Run: headless pygame with SDL's dummy video driver; simulated clock (each Clock.tick advances the game by its frame time, no real sleeping); random seed 0; keys injected as events and as key.get_pressed() state; no mouse input.
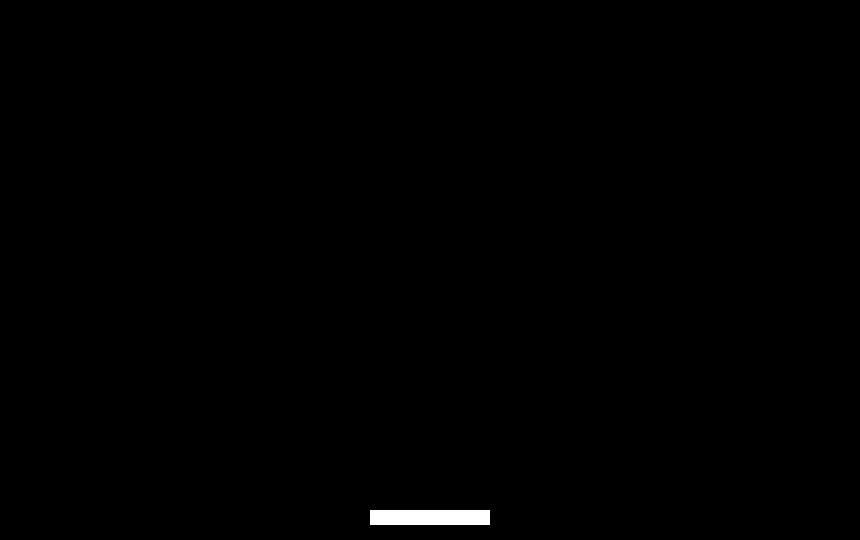
Frame 1 of 4 · flips 1–60 · no input
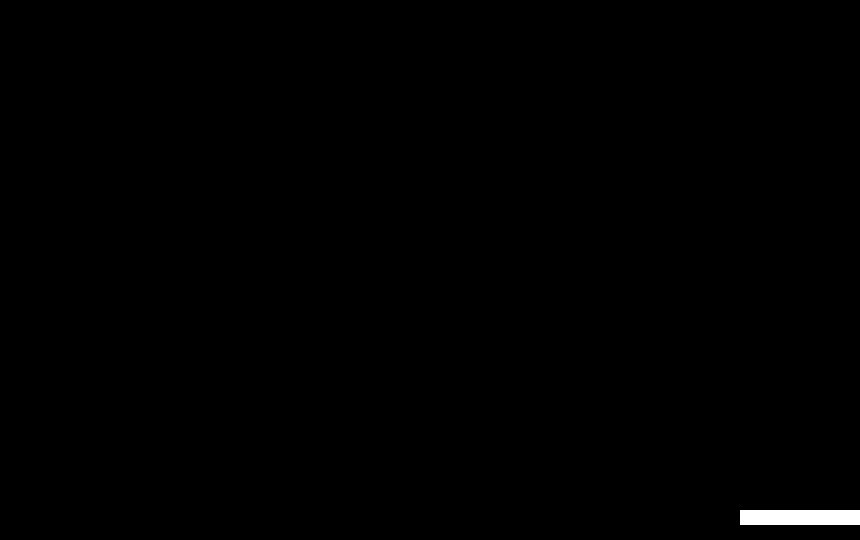
Frame 2 of 4 · flips 61–180 · tapped SPACE, RETURN · held RIGHT (→), D
Frame 3 of 4 · flips 181–300 · held DOWN (↓), S · screen unchanged from frame 2, image omitted
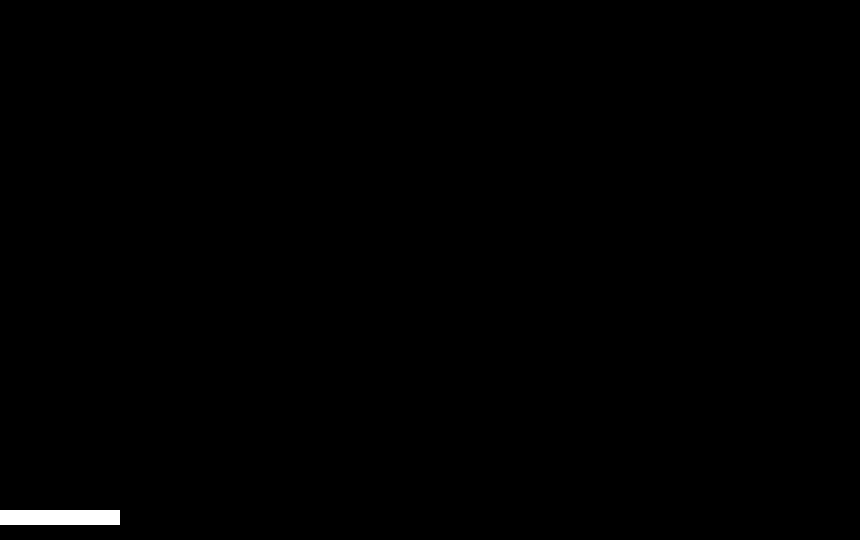
Frame 4 of 4 · flips 301–420 · held LEFT (←), A, UP (↑), W

The pygame program that drew these frames:

import pygame

pygame.init()

WIDTH, HEIGHT = 860, 540
FPS = 60
WHITE = (255, 255, 255)
BLACK = (0, 0, 0)

screen = pygame.display.set_mode((WIDTH, HEIGHT))
pygame.display.set_caption("half pong")
clock = pygame.time.Clock()

PLATFORM_WIDTH = 120
PLATFORM_HEIGHT = 15
SPEED_PLATFORM = 10
platform_rect = pygame.rect.Rect(WIDTH // 2 - PLATFORM_WIDTH / 2,
                                 HEIGHT - PLATFORM_HEIGHT * 2,
                                 PLATFORM_WIDTH,
                                 PLATFORM_HEIGHT)

game = False
while True:
    for event in pygame.event.get():
        if event.type == pygame.QUIT:
            exit()

    if not game:
        keys = pygame.key.get_pressed()
        if keys[pygame.K_LEFT]:
            platform_rect.x -= SPEED_PLATFORM
            if platform_rect.x < 0:
                platform_rect.x = 0
        if keys[pygame.K_RIGHT]:
            platform_rect.x += SPEED_PLATFORM
            if platform_rect.x > WIDTH-platform_rect.width:
                platform_rect.x = WIDTH-platform_rect.width

    screen.fill(BLACK)
    pygame.draw.rect(screen, WHITE, platform_rect)
    pygame.display.update()
    clock.tick(FPS)
